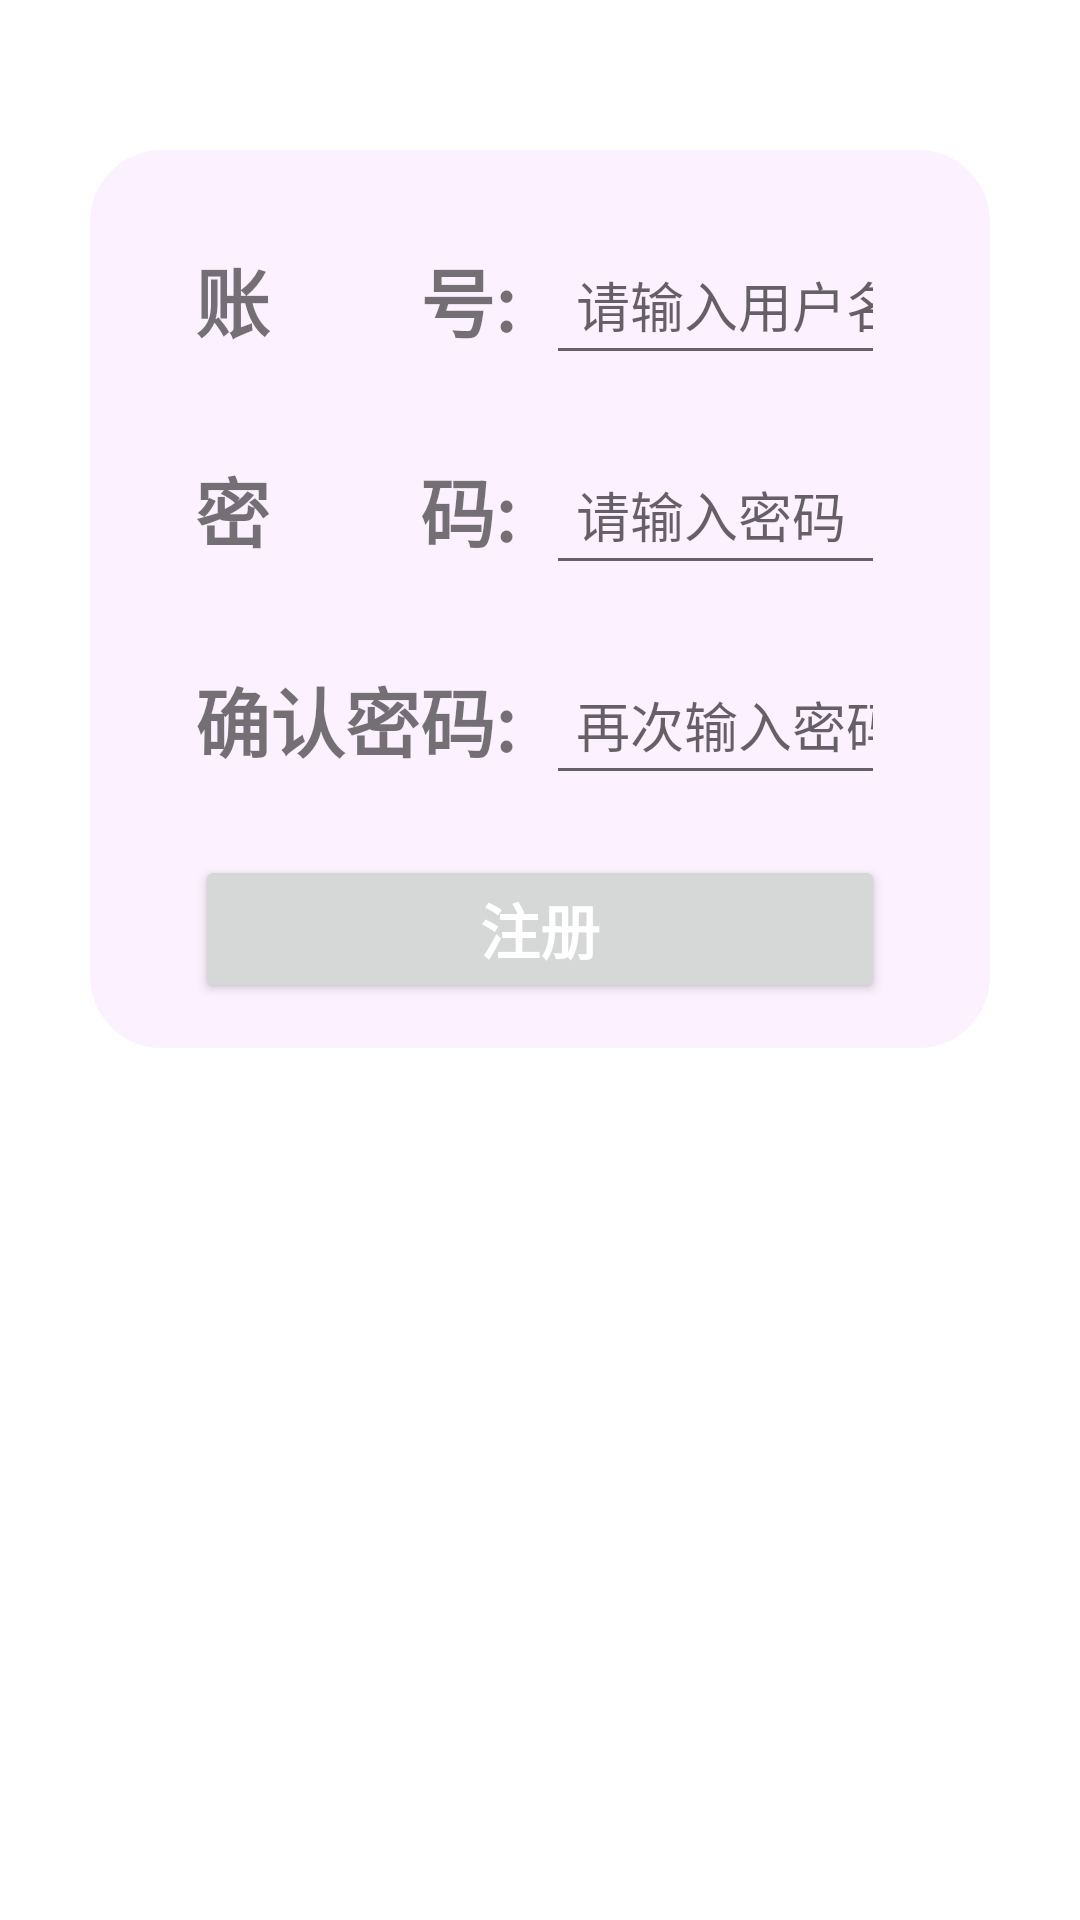

Layout XML and referenced resources for this Android screen:
<!-- AndroidManifest.xml: application theme Theme.Light -->
<!-- res/layout/activity_register.xml -->
<?xml version="1.0" encoding="utf-8"?>
<LinearLayout xmlns:android="http://schemas.android.com/apk/res/android"
    xmlns:app="http://schemas.android.com/apk/res-auto"
    xmlns:tools="http://schemas.android.com/tools"
    android:layout_width="match_parent"
    android:layout_height="match_parent"
    android:padding="30dp"
    android:orientation="vertical"
    tools:context=".me.RegisterActivity">

    <LinearLayout
        android:layout_width="match_parent"
        android:layout_height="wrap_content"
        android:orientation="vertical"
        android:layout_marginTop="20dp"
        android:padding="15dp"
        android:background="@drawable/todo_background">

        <LinearLayout
            android:layout_width="match_parent"
            android:layout_height="wrap_content"
            android:layout_marginLeft="20dp"
            android:layout_marginTop="10dp"
            android:layout_marginRight="20dp"
            android:gravity="center_vertical"
            android:orientation="horizontal">

            <TextView
                android:layout_width="wrap_content"
                android:layout_height="wrap_content"
                android:text="账&#12288;&#12288;号:"
                android:textStyle="bold"
                android:textSize="25sp" />

            <EditText
                android:id="@+id/et_account"
                style="@style/MyEditStyle"
                android:layout_width="match_parent"
                android:layout_marginStart="10dp"
                android:hint="请输入用户名"
                android:inputType="text" />

        </LinearLayout>

        <LinearLayout
            android:layout_width="match_parent"
            android:layout_height="wrap_content"
            android:layout_marginLeft="20dp"
            android:layout_marginTop="20dp"
            android:layout_marginRight="20dp"
            android:gravity="center_vertical"
            android:orientation="horizontal">

            <TextView
                android:layout_width="wrap_content"
                android:layout_height="wrap_content"
                android:text="密&#12288;&#12288;码:"
                android:textStyle="bold"
                android:textSize="25sp" />

            <EditText
                android:id="@+id/et_password"
                style="@style/MyEditStyle"
                android:layout_width="match_parent"
                android:layout_marginStart="10dp"
                android:hint="请输入密码"
                android:inputType="numberPassword" />
        </LinearLayout>

        <LinearLayout
            android:layout_width="match_parent"
            android:layout_height="wrap_content"
            android:layout_marginLeft="20dp"
            android:layout_marginTop="20dp"
            android:layout_marginRight="20dp"
            android:gravity="center_vertical"
            android:orientation="horizontal">

            <TextView
                android:layout_width="wrap_content"
                android:layout_height="wrap_content"
                android:text="确认密码:"
                android:textStyle="bold"
                android:textSize="25sp" />

            <EditText
                android:id="@+id/et_password_confirm"
                style="@style/MyEditStyle"
                android:layout_width="match_parent"
                android:layout_marginStart="10dp"
                android:hint="再次输入密码"
                android:inputType="numberPassword" />
        </LinearLayout>

        <Button
            android:id="@+id/btn_register"
            style="@style/MyBtnStyle"
            android:layout_width="match_parent"
            android:layout_height="wrap_content"
            android:text="注册"
            android:textStyle="bold"/>

    </LinearLayout>

</LinearLayout>
<!-- resources referenced by this layout -->
<resources>
  <!-- drawable todo_background (drawable) -->
  <?xml version="1.0" encoding="utf-8"?>
  
  <selector xmlns:android="http://schemas.android.com/apk/res/android">
      <item>
          <shape
              android:shape="rectangle">
              <solid android:color="#FCF1FF"/>
              <corners android:radius="20dp"/>
              <stroke
                  android:width="8dp"
                  android:color="#FCF1FF"/>
          </shape>
      </item>
  </selector>
  <style name="MyBtnStyle">
          <item name="android:textColor">@color/white</item>
          <item name="android:textSize">20sp</item>
          <item name="android:layout_marginTop">20dp</item>
          <item name="android:layout_marginRight">20dp</item>
          <item name="android:layout_marginLeft">20dp</item>
      </style>
  <style name="MyEditStyle">
          <item name="android:textSize">18sp</item>
          <item name="android:paddingLeft">10dp</item>
          <item name="android:layout_height">50dp</item>
      </style>
  <style name="Theme.Light" parent="Theme.MaterialComponents.DayNight.NoActionBar">
          
          <item name="colorPrimary">#d896f6</item>
          <item name="colorPrimaryVariant">#a75cfb</item>
          <item name="colorOnPrimary">@color/white</item>
          
          <item name="colorSecondary">@color/teal_200</item>
          <item name="colorSecondaryVariant">@color/teal_700</item>
          <item name="colorOnSecondary">#FFFFFF</item>
          
          <item name="android:statusBarColor" tools:targetApi="l">?attr/colorPrimaryVariant</item>
          
      </style>
  <color name="white">#FFFFFFFF</color>
  <color name="teal_200">#a75cfb</color>
  <color name="teal_700">#a75cfb</color>
</resources>
